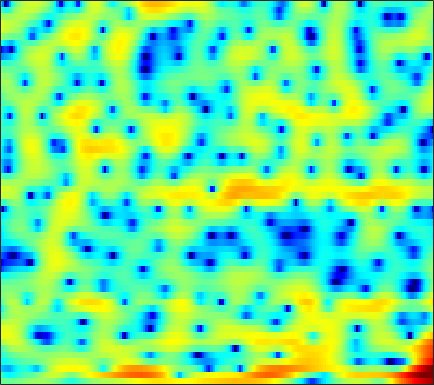

Source data for this figure (header and first rows):
-0.85836, -0.97594, -1.0782, -1.1056, -1.0716, -0.99972, -0.85061, -0.71199, -0.47241, -0.19667, 0.060413, 0.258, 0.51488, 0.74265, 0.89691, 1.0838, 1.2344, 1.305, 1.352, 1.3378, 1.2549, 1.1413, 0.92633, 0.63445
-3.112, -4.064, -5.136, -5.818, -5.994, -5.718, -5.123, -4.575, -3.847, -3.231, -2.76, -2.465, -2.178, -1.931, -1.729, -1.389, -0.9049, -0.442, 0.259, 0.9855, 1.688, 2.157, 2.681, 3.047
-8.013, -8.664, -9.436, -9.799, -9.495, -8.479, -7.174, -6.25, -5.229, -4.537, -4.199, -4.207, -4.578, -5.383, -6.299, -7.689, -8.629, -8.254, -6.32, -3.878, -1.689, -0.2784, 1.27, 2.517
-5.819, -5.436, -4.976, -4.53, -4.193, -3.751, -3.313, -2.999, -2.6, -2.237, -1.935, -1.754, -1.566, -1.414, -1.308, -1.143, -0.9277, -0.7314, -0.4001, 0.0005703, 0.4656, 0.8196, 1.296, 1.761
-4.245, -3.717, -3.042, -2.403, -1.961, -1.439, -0.9953, -0.708, -0.394, -0.1472, 0.03074, 0.129, 0.2069, 0.2466, 0.2574, 0.256, 0.2491, 0.2471, 0.2625, 0.3071, 0.3846, 0.4612, 0.5857, 0.7397
-3.416, -2.123, -0.7957, 0.2205, 0.8154, 1.417, 1.821, 2.021, 2.136, 2.104, 1.944, 1.757, 1.413, 0.9844, 0.6114, 0.07535, -0.4936, -0.9104, -1.42, -1.827, -2.093, -2.181, -2.136, -1.924
1.803, 2.383, 3.043, 3.532, 3.773, 3.937, 3.913, 3.774, 3.419, 2.872, 2.12, 1.426, 0.3309, -0.9459, -2.02, -3.571, -5.248, -6.582, -8.518, -10.62, -12.71, -13.73, -13.07, -10.73
4.555, 4.668, 4.757, 4.76, 4.68, 4.442, 4.036, 3.607, 2.844, 1.831, 0.5221, -0.6864, -2.65, -5.166, -7.473, -11.31, -16.1, -19.38, -19.85, -18.39, -17.67, -17.28, -15.88, -13.31
4.231, 4.304, 4.349, 4.311, 4.212, 3.983, 3.607, 3.217, 2.535, 1.663, 0.5674, -0.4143, -1.942, -3.726, -5.183, -7.174, -8.85, -9.657, -9.953, -9.578, -8.875, -8.306, -7.491, -6.634
1.614, 1.903, 2.24, 2.511, 2.65, 2.74, 2.699, 2.582, 2.307, 1.907, 1.39, 0.9406, 0.2886, -0.408, -0.9388, -1.604, -2.171, -2.527, -2.873, -3.089, -3.184, -3.198, -3.153, -3.056
-2.54, -1.599, -0.48, 0.4355, 0.9715, 1.519, 1.859, 2.001, 2.045, 1.953, 1.774, 1.597, 1.328, 1.046, 0.8352, 0.561, 0.2856, 0.07514, -0.2168, -0.5336, -0.8891, -1.188, -1.593, -1.99
-6.154, -3.854, -1.574, 0.07829, 0.9595, 1.73, 2.118, 2.204, 2.095, 1.796, 1.413, 1.152, 0.9268, 0.9171, 1.025, 1.252, 1.462, 1.549, 1.51, 1.238, 0.6836, 0.05717, -1.1, -2.701
-2.577, -1.107, 0.484, 1.634, 2.202, 2.578, 2.495, 2.099, 1.093, -0.577, -3.113, -5.637, -8.398, -6.487, -3.889, -1.119, 0.7587, 1.699, 2.428, 2.667, 2.447, 1.977, 0.906, -0.685
-0.5218, -0.04767, 0.5086, 0.9031, 1.063, 1.07, 0.8198, 0.4143, -0.4277, -1.634, -3.128, -4.231, -5.047, -4.416, -3.284, -1.62, -0.2124, 0.61, 1.378, 1.8, 1.91, 1.814, 1.494, 1.012
-0.6556, -0.506, -0.3165, -0.1634, -0.08516, -0.05456, -0.1035, -0.1813, -0.3459, -0.5339, -0.6867, -0.7388, -0.6789, -0.4514, -0.1737, 0.2815, 0.7665, 1.096, 1.458, 1.685, 1.757, 1.706, 1.495, 1.126
-2.033, -1.974, -1.849, -1.687, -1.548, -1.359, -1.194, -1.071, -0.9083, -0.7349, -0.5387, -0.3617, -0.08143, 0.2531, 0.5344, 0.9335, 1.341, 1.629, 1.956, 2.198, 2.323, 2.319, 2.165, 1.817
-5.793, -5.654, -5.313, -4.881, -4.555, -4.118, -3.714, -3.443, -3.115, -2.802, -2.48, -2.216, -1.797, -1.285, -0.8357, -0.1691, 0.5391, 1.076, 1.748, 2.321, 2.768, 2.998, 3.147, 3.103
-14.73, -13.3, -11.55, -10.2, -9.462, -8.687, -8.075, -7.729, -7.38, -7.186, -7.122, -7.114, -7.003, -6.51, -5.754, -4.316, -2.646, -1.409, 0.1082, 1.401, 2.439, 3.048, 3.649, 4.023
-18.61, -17.08, -15.71, -15.07, -14.8, -14.49, -13.96, -13.38, -12.62, -12.27, -12.69, -13.76, -17.16, -26.34, -21.1, -11.99, -6.996, -4.344, -1.659, 0.3777, 1.916, 2.811, 3.716, 4.331
-12.84, -13.63, -15.11, -17.55, -20.64, -30.24, -27.12, -20.27, -15.72, -13.18, -11.77, -11.17, -10.63, -9.865, -8.789, -6.718, -4.381, -2.704, -0.7313, 0.9138, 2.233, 3.027, 3.833, 4.373
-9.144, -9.694, -10.48, -11.37, -12.01, -12.4, -12.05, -11.26, -9.844, -8.4, -7.094, -6.229, -5.158, -4.1, -3.284, -2.157, -0.9962, -0.1332, 0.9667, 1.953, 2.796, 3.312, 3.831, 4.139
-7.082, -6.952, -6.738, -6.508, -6.312, -5.948, -5.489, -5.074, -4.459, -3.81, -3.163, -2.681, -2.072, -1.468, -1.022, -0.4065, 0.2318, 0.725, 1.396, 2.052, 2.652, 3.034, 3.416, 3.612
-7.204, -6.129, -4.963, -3.996, -3.385, -2.725, -2.159, -1.794, -1.399, -1.101, -0.9114, -0.8354, -0.8125, -0.8816, -0.9506, -1.001, -0.9097, -0.6897, -0.1655, 0.5836, 1.418, 2.016, 2.687, 3.144
-6.747, -5.252, -3.715, -2.541, -1.827, -1.07, -0.5109, -0.2147, 0.02062, 0.05552, -0.1297, -0.4488, -1.138, -2.197, -3.273, -5.134, -7.155, -7.914, -6.636, -4.003, -1.55, -0.04265, 1.525, 2.634
-4.834, -4.285, -3.484, -2.675, -2.11, -1.413, -0.8643, -0.5791, -0.3709, -0.4021, -0.6839, -1.093, -1.948, -3.224, -4.539, -6.929, -9.993, -11.59, -9.651, -6.018, -3.049, -1.303, 0.5216, 1.884
-6.337, -6.395, -5.855, -4.841, -4.006, -2.961, -2.13, -1.676, -1.308, -1.199, -1.337, -1.57, -2.026, -2.594, -3.054, -3.586, -3.879, -3.848, -3.393, -2.555, -1.482, -0.6241, 0.4908, 1.519
-15.64, -21.49, -12.7, -7.686, -5.384, -3.371, -2.139, -1.573, -1.215, -1.198, -1.445, -1.742, -2.192, -2.605, -2.825, -2.957, -2.895, -2.715, -2.341, -1.813, -1.156, -0.5887, 0.2421, 1.13
-3.018, -3.477, -3.017, -1.873, -1.014, -0.1337, 0.3553, 0.4292, 0.1502, -0.5662, -1.687, -2.766, -4.332, -5.603, -5.966, -5.646, -4.902, -4.371, -3.856, -3.529, -3.245, -2.914, -2.116, -0.9099
3.4, 3.205, 3.072, 3.027, 3.01, 2.89, 2.597, 2.192, 1.329, -0.05095, -2.129, -4.372, -9.022, -18.71, -21.19, -11.44, -7.866, -6.689, -6.394, -7.503, -10.36, -13.85, -13.72, -7.825
4.027, 3.897, 3.726, 3.556, 3.417, 3.186, 2.848, 2.499, 1.855, 0.9696, -0.165, -1.152, -2.527, -3.623, -4.071, -4.17, -4.043, -4.062, -4.466, -5.384, -6.67, -7.464, -7.338, -5.843
1.955, 1.807, 1.645, 1.562, 1.546, 1.595, 1.666, 1.704, 1.699, 1.616, 1.433, 1.244, 0.9651, 0.6893, 0.4952, 0.2685, 0.03504, -0.1646, -0.4959, -0.8747, -1.248, -1.497, -1.74, -1.915
-2.214, -2.732, -3.3, -3.478, -3.24, -2.514, -1.526, -0.7698, 0.155, 0.9182, 1.507, 1.841, 2.16, 2.343, 2.413, 2.415, 2.322, 2.195, 1.963, 1.658, 1.288, 0.9796, 0.5077, -0.04792
-7.434, -9.458, -13.59, -18.02, -15.24, -9.938, -6.237, -4.189, -2.08, -0.4959, 0.72, 1.433, 2.157, 2.657, 2.901, 3.068, 3.082, 3, 2.783, 2.455, 2.029, 1.659, 1.116, 0.5201
-7.917, -9.234, -10.97, -11.76, -11.07, -8.858, -6.322, -4.576, -2.53, -0.8235, 0.5595, 1.402, 2.282, 2.901, 3.2, 3.4, 3.392, 3.252, 2.909, 2.414, 1.801, 1.275, 0.5452, -0.1894
-6.208, -6.905, -7.606, -7.823, -7.494, -6.415, -4.807, -3.451, -1.655, -0.01178, 1.396, 2.263, 3.165, 3.773, 4.042, 4.156, 3.986, 3.682, 3.045, 2.159, 1.054, 0.1195, -1.217, -2.522
-5.864, -7.346, -10.05, -13.15, -13.57, -10.02, -6.088, -3.683, -1.105, 0.9136, 2.479, 3.389, 4.287, 4.843, 5.041, 5.009, 4.638, 4.133, 3.134, 1.715, -0.187, -1.969, -4.882, -8.238
-4.803, -5.96, -7.946, -9.91, -10.02, -7.654, -4.587, -2.54, -0.2809, 1.516, 2.881, 3.669, 4.413, 4.832, 4.938, 4.799, 4.346, 3.778, 2.692, 1.172, -0.873, -2.88, -6.407, -11.27
-3.399, -3.548, -3.727, -3.676, -3.403, -2.681, -1.67, -0.803, 0.3584, 1.407, 2.286, 2.804, 3.282, 3.507, 3.514, 3.319, 2.89, 2.422, 1.615, 0.6215, -0.5499, -1.504, -2.813, -3.991
-3.019, -3.039, -3.025, -2.862, -2.612, -2.091, -1.369, -0.7535, 0.09219, 0.8592, 1.489, 1.828, 2.093, 2.125, 1.994, 1.635, 1.101, 0.643, 0.02145, -0.5354, -0.9711, -1.198, -1.356, -1.369
-3.182, -3.681, -4.334, -4.751, -4.704, -4.035, -2.817, -1.794, -0.5178, 0.5432, 1.298, 1.638, 1.798, 1.589, 1.19, 0.3347, -0.836, -1.838, -3.085, -3.766, -3.526, -2.913, -1.853, -0.79
-3.548, -4.962, -7.902, -13.26, -18.04, -11.42, -5.897, -3.245, -0.7989, 0.8458, 1.874, 2.307, 2.438, 2.068, 1.428, 0.02051, -2.227, -4.792, -10.62, -26.28, -11.11, -6.587, -3.119, -0.9119
-3.003, -3.648, -4.819, -5.917, -6.086, -4.965, -2.945, -1.452, 0.2328, 1.484, 2.307, 2.665, 2.798, 2.551, 2.113, 1.178, -0.1423, -1.309, -2.83, -3.7, -3.464, -2.805, -1.807, -0.9897
-2.675, -2.219, -1.762, -1.375, -1.046, -0.4858, 0.1609, 0.6779, 1.333, 1.887, 2.296, 2.491, 2.621, 2.582, 2.446, 2.122, 1.674, 1.284, 0.7416, 0.2291, -0.2783, -0.6639, -1.308, -2.224
-2.144, -1.248, -0.3689, 0.2393, 0.5624, 0.8823, 1.086, 1.189, 1.273, 1.317, 1.38, 1.455, 1.599, 1.776, 1.904, 2.04, 2.084, 2.033, 1.837, 1.47, 0.8936, 0.276, -0.8722, -2.529
-0.2422, 0.3253, 0.8454, 1.125, 1.188, 1.054, 0.7067, 0.2952, -0.4164, -1.211, -1.859, -2.039, -1.744, -0.9321, -0.1893, 0.7599, 1.513, 1.914, 2.211, 2.226, 1.975, 1.598, 0.8564, -0.1368
1.256, 1.408, 1.479, 1.369, 1.141, 0.5949, -0.3006, -1.276, -3.135, -6.015, -10.77, -15.51, -11.7, -6.167, -3.478, -1.012, 0.638, 1.504, 2.263, 2.651, 2.718, 2.601, 2.251, 1.72
0.9726, 0.9168, 0.792, 0.5627, 0.2935, -0.2073, -0.95, -1.684, -2.966, -4.568, -6.198, -6.826, -6.055, -4.064, -2.483, -0.6823, 0.7012, 1.473, 2.184, 2.583, 2.697, 2.626, 2.345, 1.887
-0.7078, -0.8358, -0.9746, -1.085, -1.163, -1.274, -1.398, -1.513, -1.68, -1.779, -1.745, -1.576, -1.1, -0.3999, 0.2032, 0.999, 1.706, 2.119, 2.495, 2.648, 2.584, 2.377, 1.906, 1.233
-3.757, -3.95, -3.993, -3.83, -3.599, -3.194, -2.652, -2.206, -1.566, -0.9041, -0.2437, 0.2542, 0.908, 1.535, 1.974, 2.497, 2.919, 3.144, 3.309, 3.269, 3.007, 2.63, 1.879, 0.7925
-10.91, -10.67, -9.775, -8.986, -8.439, -7.46, -6.009, -4.748, -3.045, -1.551, -0.286, 0.5187, 1.413, 2.148, 2.614, 3.129, 3.514, 3.728, 3.882, 3.862, 3.613, 3.26, 2.512, 1.372
-17.64, -15.4, -13.91, -15.19, -18.56, -21.34, -13.14, -9.058, -5.465, -3.109, -1.494, -0.6358, 0.2261, 0.8669, 1.27, 1.756, 2.212, 2.528, 2.866, 3.103, 3.188, 3.143, 2.898, 2.432
-4.689, -5.624, -6.778, -7.987, -8.785, -8.782, -7.335, -5.868, -4.142, -2.974, -2.337, -2.17, -2.255, -2.48, -2.557, -2.312, -1.619, -0.9641, -0.07565, 0.6867, 1.312, 1.667, 2.043, 2.326
1.527, 0.8902, 0.1332, -0.4676, -0.7904, -1.012, -1.077, -1.072, -1.188, -1.552, -2.399, -3.452, -5.715, -9.366, -13.03, -13.43, -8.945, -6.477, -4.277, -2.933, -2.055, -1.534, -0.8054, 0.04297
4.127, 3.696, 3.176, 2.712, 2.42, 2.044, 1.677, 1.351, 0.788, -0.009804, -1.171, -2.353, -4.423, -6.935, -8.642, -9.286, -8.118, -7.195, -6.548, -6.711, -7.565, -8.201, -8.01, -6.089
4.007, 3.685, 3.312, 3.012, 2.823, 2.602, 2.39, 2.197, 1.873, 1.395, 0.7657, 0.1843, -0.6898, -1.604, -2.251, -3.011, -3.735, -4.34, -5.553, -7.526, -10.81, -14.85, -17.97, -11.53
1.903, 1.528, 1.187, 1.102, 1.177, 1.44, 1.748, 1.969, 2.175, 2.262, 2.207, 2.074, 1.786, 1.376, 1.008, 0.4337, -0.2688, -0.8949, -1.863, -2.991, -4.156, -4.876, -5.37, -5.25
-2.608, -3.782, -4.785, -4.462, -3.439, -1.79, -0.2818, 0.6619, 1.641, 2.365, 2.843, 3.07, 3.212, 3.199, 3.091, 2.829, 2.44, 2.055, 1.452, 0.7349, -0.0817, -0.7299, -1.67, -2.723
-7.619, -11.24, -21.66, -15.45, -9.621, -5.259, -2.508, -1.03, 0.4562, 1.528, 2.309, 2.744, 3.168, 3.447, 3.564, 3.605, 3.522, 3.376, 3.037, 2.548, 1.883, 1.221, 0.08718, -1.45
